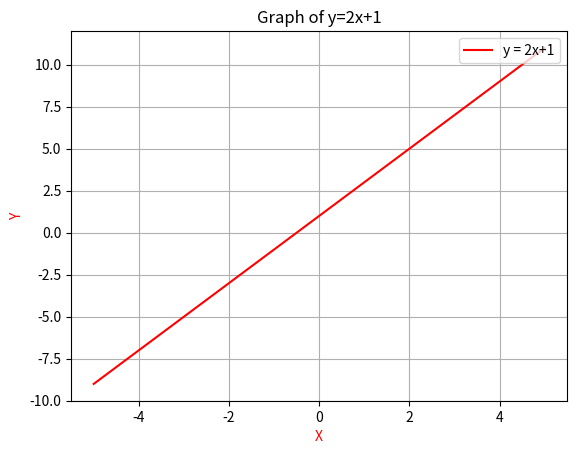

The script that saved this image:
#practice

import matplotlib.pyplot as plt
import numpy as np

x = np.linspace(-5 , 5 , 100)
y = 2*x + 1

plt.plot(x , y , '-r' , label= 'y = 2x+1')
plt.title('Graph of y=2x+1')
plt.xlabel('X' , color = 'r')
plt.ylabel('Y', color='r')
plt.legend(loc='upper right')
plt.grid()
plt.show()